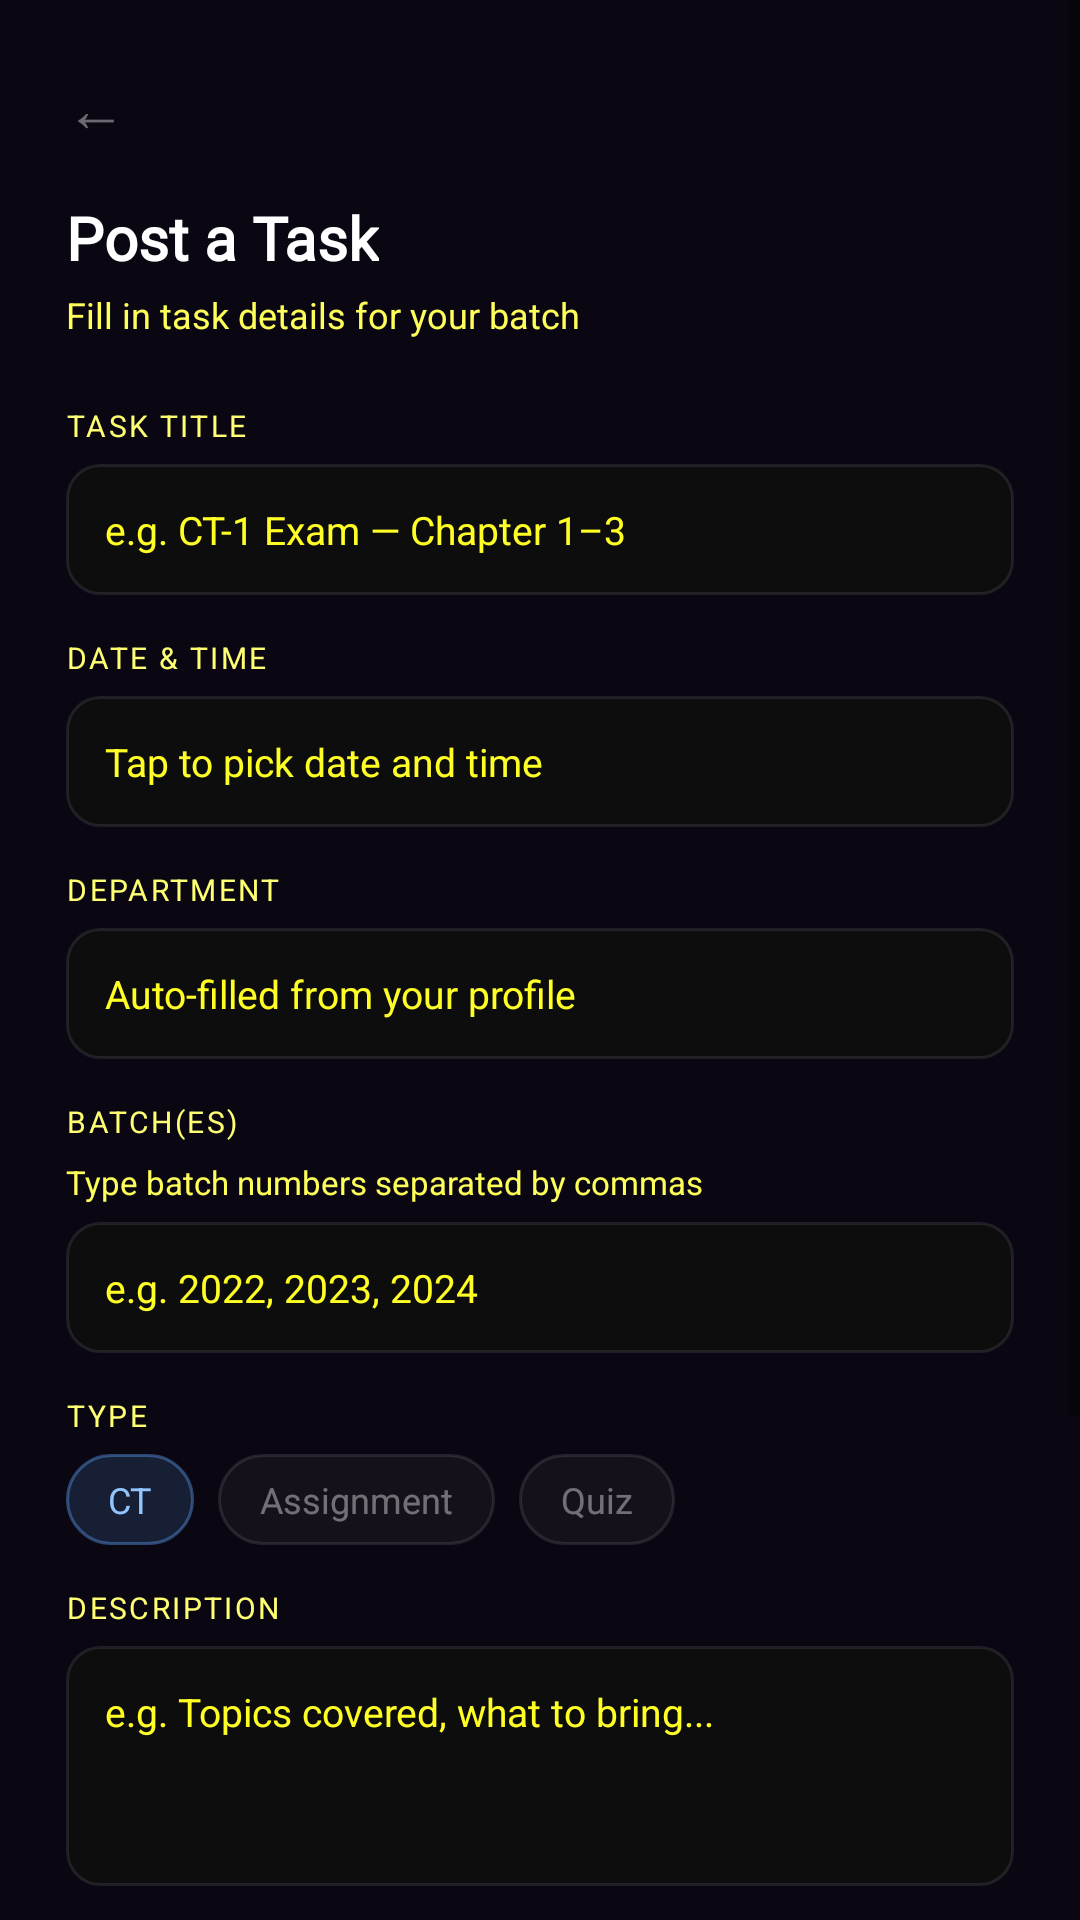

Here is an Android app screen rendered from its layout file. Give the layout XML and the strings, colors and styles it references.
<!-- AndroidManifest.xml: activity theme Theme.NoAnimation -->
<!-- res/layout/activity_add_task.xml -->
<?xml version="1.0" encoding="utf-8"?>
<ScrollView
    xmlns:android="http://schemas.android.com/apk/res/android"
    android:layout_width="match_parent"
    android:layout_height="match_parent"
    android:background="@color/bg_teacher_primary"
    android:fillViewport="true">

    <LinearLayout
        android:layout_width="match_parent"
        android:layout_height="wrap_content"
        android:orientation="vertical"
        android:padding="22dp"
        android:paddingTop="44dp"
        android:paddingBottom="90dp">

        
        <TextView android:id="@+id/tvBack"
            android:layout_width="wrap_content"
            android:layout_height="wrap_content"
            android:text="←" android:textSize="20sp"
            android:textColor="#66FFFFFF"
            android:layout_marginBottom="16dp" />

        <TextView android:layout_width="wrap_content"
            android:layout_height="wrap_content"
            android:text="Post a Task"
            android:textSize="20sp" android:textStyle="bold"
            android:textColor="@color/text_primary"
            android:fontFamily="@font/sora" />

        <TextView android:layout_width="wrap_content"
            android:layout_height="wrap_content"
            android:layout_marginTop="4dp"
            android:layout_marginBottom="22dp"
            android:text="Fill in task details for your batch"
            android:textSize="12sp"
            android:textColor="@color/text_secondary" />

        
        <TextView android:layout_width="wrap_content"
            android:layout_height="wrap_content"
            android:text="TASK TITLE" android:textSize="10sp"
            android:textColor="@color/text_label"
            android:textAllCaps="true" android:letterSpacing="0.08"
            android:layout_marginBottom="6dp" />
        <EditText android:id="@+id/etTaskTitle"
            android:layout_width="match_parent"
            android:layout_height="wrap_content"
            android:hint="e.g. CT-1 Exam — Chapter 1–3"
            android:background="@drawable/bg_input_field"
            android:padding="13dp" android:textSize="13sp"
            android:textColor="@color/text_primary"
            android:textColorHint="@color/text_muted"
            android:layout_marginBottom="14dp" />

        
        <TextView android:layout_width="wrap_content"
            android:layout_height="wrap_content"
            android:text="DATE &amp; TIME" android:textSize="10sp"
            android:textColor="@color/text_label"
            android:textAllCaps="true" android:letterSpacing="0.08"
            android:layout_marginBottom="6dp" />
        <EditText android:id="@+id/etDateTime"
            android:layout_width="match_parent"
            android:layout_height="wrap_content"
            android:hint="Tap to pick date and time"
            android:background="@drawable/bg_input_field"
            android:padding="13dp" android:textSize="13sp"
            android:textColor="@color/text_primary"
            android:textColorHint="@color/text_muted"
            android:focusable="false"
            android:layout_marginBottom="14dp" />

        
        <TextView android:layout_width="wrap_content"
            android:layout_height="wrap_content"
            android:text="DEPARTMENT" android:textSize="10sp"
            android:textColor="@color/text_label"
            android:textAllCaps="true" android:letterSpacing="0.08"
            android:layout_marginBottom="6dp" />
        <EditText android:id="@+id/etDepartment"
            android:layout_width="match_parent"
            android:layout_height="wrap_content"
            android:hint="Auto-filled from your profile"
            android:background="@drawable/bg_input_field"
            android:padding="13dp" android:textSize="13sp"
            android:textColor="@color/text_primary"
            android:textColorHint="@color/text_muted"
            android:layout_marginBottom="14dp" />

        
        <TextView android:layout_width="wrap_content"
            android:layout_height="wrap_content"
            android:text="BATCH(ES)" android:textSize="10sp"
            android:textColor="@color/text_label"
            android:textAllCaps="true" android:letterSpacing="0.08"
            android:layout_marginBottom="6dp" />

        
        <TextView android:layout_width="wrap_content"
            android:layout_height="wrap_content"
            android:text="Type batch numbers separated by commas"
            android:textSize="11sp"
            android:textColor="@color/text_secondary"
            android:layout_marginBottom="6dp" />

        <EditText android:id="@+id/etBatches"
            android:layout_width="match_parent"
            android:layout_height="wrap_content"
            android:hint="e.g. 2022, 2023, 2024"
            android:background="@drawable/bg_input_field"
            android:padding="13dp" android:textSize="13sp"
            android:textColor="@color/text_primary"
            android:textColorHint="@color/text_muted"
            android:inputType="text"
            android:layout_marginBottom="14dp" />

        
        <TextView android:layout_width="wrap_content"
            android:layout_height="wrap_content"
            android:text="TYPE" android:textSize="10sp"
            android:textColor="@color/text_label"
            android:textAllCaps="true" android:letterSpacing="0.08"
            android:layout_marginBottom="6dp" />

        <LinearLayout android:layout_width="match_parent"
            android:layout_height="wrap_content"
            android:orientation="horizontal"
            android:layout_marginBottom="14dp">

            <TextView android:id="@+id/chipCT"
                android:layout_width="wrap_content"
                android:layout_height="wrap_content"
                android:text="CT" android:textSize="12sp"
                android:textColor="#93C5FD"
                android:background="@drawable/bg_chip_ct_sel"
                android:paddingLeft="14dp" android:paddingRight="14dp"
                android:paddingTop="7dp" android:paddingBottom="7dp"
                android:layout_marginEnd="8dp" />

            <TextView android:id="@+id/chipAssignment"
                android:layout_width="wrap_content"
                android:layout_height="wrap_content"
                android:text="Assignment" android:textSize="12sp"
                android:textColor="#66FFFFFF"
                android:background="@drawable/bg_chip_default"
                android:paddingLeft="14dp" android:paddingRight="14dp"
                android:paddingTop="7dp" android:paddingBottom="7dp"
                android:layout_marginEnd="8dp" />

            <TextView android:id="@+id/chipQuiz"
                android:layout_width="wrap_content"
                android:layout_height="wrap_content"
                android:text="Quiz" android:textSize="12sp"
                android:textColor="#66FFFFFF"
                android:background="@drawable/bg_chip_default"
                android:paddingLeft="14dp" android:paddingRight="14dp"
                android:paddingTop="7dp" android:paddingBottom="7dp" />
        </LinearLayout>

        
        <TextView android:layout_width="wrap_content"
            android:layout_height="wrap_content"
            android:text="DESCRIPTION" android:textSize="10sp"
            android:textColor="@color/text_label"
            android:textAllCaps="true" android:letterSpacing="0.08"
            android:layout_marginBottom="6dp" />
        <EditText android:id="@+id/etDescription"
            android:layout_width="match_parent"
            android:layout_height="80dp"
            android:hint="e.g. Topics covered, what to bring..."
            android:background="@drawable/bg_input_field"
            android:padding="13dp" android:textSize="13sp"
            android:textColor="@color/text_primary"
            android:textColorHint="@color/text_muted"
            android:gravity="top"
            android:inputType="textMultiLine"
            android:layout_marginBottom="14dp" />

        
        <TextView android:layout_width="wrap_content"
            android:layout_height="wrap_content"
            android:text="ATTACHMENT (OPTIONAL)"
            android:textSize="10sp"
            android:textColor="@color/text_label"
            android:textAllCaps="true" android:letterSpacing="0.08"
            android:layout_marginBottom="6dp" />

        <LinearLayout android:id="@+id/attachFileBtn"
            android:layout_width="match_parent"
            android:layout_height="wrap_content"
            android:orientation="horizontal"
            android:gravity="center_vertical"
            android:background="@drawable/bg_input_field"
            android:padding="13dp"
            android:layout_marginBottom="8dp">

            <TextView android:layout_width="wrap_content"
                android:layout_height="wrap_content"
                android:text="📎"
                android:textSize="18sp"
                android:layout_marginEnd="10dp" />

            <TextView android:layout_width="wrap_content"
                android:layout_height="wrap_content"
                android:text="Attach PDF or Image"
                android:textSize="13sp"
                android:textColor="@color/text_secondary" />
        </LinearLayout>

        
        <TextView android:id="@+id/tvSelectedFile"
            android:layout_width="match_parent"
            android:layout_height="wrap_content"
            android:text=""
            android:textSize="12sp"
            android:textColor="@color/green_light"
            android:layout_marginBottom="14dp"
            android:visibility="gone" />

        
        <LinearLayout android:layout_width="match_parent"
            android:layout_height="wrap_content"
            android:orientation="horizontal"
            android:background="@drawable/bg_stat_asgn"
            android:padding="13dp"
            android:layout_marginBottom="16dp">
            <TextView android:layout_width="wrap_content"
                android:layout_height="wrap_content"
                android:text="⚠️" android:textSize="13sp"
                android:layout_marginEnd="8dp" />
            <TextView android:layout_width="wrap_content"
                android:layout_height="wrap_content"
                android:text="Only Teachers can post tasks. CR can view and share but cannot post."
                android:textSize="11sp"
                android:textColor="@color/text_label"
                android:lineSpacingMultiplier="1.5" />
        </LinearLayout>

        
        <ProgressBar android:id="@+id/progressBar"
            android:layout_width="wrap_content"
            android:layout_height="wrap_content"
            android:layout_gravity="center"
            android:layout_marginBottom="12dp"
            android:indeterminateTint="@color/purple_primary"
            android:visibility="gone" />

        
        <Button android:id="@+id/btnPostTask"
            android:layout_width="match_parent"
            android:layout_height="wrap_content"
            android:text="Post Task"
            android:textSize="14sp"
            android:textColor="@color/text_primary"
            android:fontFamily="@font/sora"
            android:textStyle="bold"
            android:background="@drawable/bg_button_purple"
            android:padding="14dp" />

    </LinearLayout>
</ScrollView>
<!-- resources referenced by this layout -->
<resources>
  <color name="bg_teacher_primary">#0A0712</color>
  <color name="green_light">#4ADE80</color>
  <color name="purple_primary">#7C3AED</color>
  <color name="text_label">#FFFFFF73</color>
  <color name="text_muted">#FFFFFF26</color>
  <color name="text_primary">#FFFFFF</color>
  <color name="text_secondary">#FFFFFF59</color>
  <!-- drawable bg_button_purple (drawable) -->
  <?xml version="1.0" encoding="utf-8"?>
  <shape xmlns:android="http://schemas.android.com/apk/res/android">
      <gradient
          android:angle="135"
          android:startColor="#7C3AED"
          android:endColor="#A855F7"
          android:type="linear" />
      <corners android:radius="13dp" />
  </shape>
  <!-- drawable bg_chip_ct_sel (drawable) -->
  <?xml version="1.0" encoding="utf-8"?>
  <shape xmlns:android="http://schemas.android.com/apk/res/android">
      <solid android:color="#2660A5FA" />
      <stroke android:width="1dp" android:color="#6660A5FA" />
      <corners android:radius="20dp" />
  </shape>
  <!-- drawable bg_chip_default (drawable) -->
  <?xml version="1.0" encoding="utf-8"?>
  <shape xmlns:android="http://schemas.android.com/apk/res/android">
      <solid android:color="#0AFFFFFF" />
      <stroke android:width="1dp" android:color="#1AFFFFFF" />
      <corners android:radius="20dp" />
  </shape>
  <!-- drawable bg_input_field (drawable) -->
  <?xml version="1.0" encoding="utf-8"?>
  <shape xmlns:android="http://schemas.android.com/apk/res/android">
      <solid android:color="#0D0D0D" />
      <stroke android:width="1dp" android:color="#17FFFFFF" />
      <corners android:radius="11dp" />
  </shape>
  <!-- drawable bg_stat_asgn (drawable) -->
  <?xml version="1.0" encoding="utf-8"?>
  <shape xmlns:android="http://schemas.android.com/apk/res/android">
      <solid android:color="#14A78BFA" />
      <stroke android:width="1dp" android:color="#33A78BFA" />
      <corners android:radius="11dp" />
  </shape>
  <style name="Theme.NoAnimation" parent="Theme.DeadLineTracker">
          <item name="android:windowAnimationStyle">@null</item>
      </style>
  <style name="Theme.DeadLineTracker" parent="Theme.MaterialComponents.DayNight.NoActionBar">
          <item name="colorPrimary">@color/green_primary</item>
          <item name="colorPrimaryVariant">@color/green_dark</item>
          <item name="colorSecondary">@color/purple_primary</item>
          <item name="colorSecondaryVariant">@color/purple_medium</item>
          <item name="android:colorBackground">@color/bg_primary</item>
          <item name="colorSurface">@color/bg_card</item>
          <item name="colorOnPrimary">@color/text_primary</item>
          <item name="colorOnBackground">@color/text_primary</item>
          <item name="colorOnSurface">@color/text_primary</item>
          <item name="android:windowBackground">@color/bg_primary</item>
          <item name="android:statusBarColor">@color/bg_primary</item>
          <item name="android:navigationBarColor">@color/bg_bottom_nav</item>
      </style>
  <color name="green_primary">#22C55E</color>
  <color name="green_dark">#15803D</color>
  <color name="purple_medium">#A855F7</color>
  <color name="bg_primary">#07100A</color>
  <color name="bg_card">#0D0D0D</color>
  <color name="bg_bottom_nav">#0D1A10</color>
</resources>
